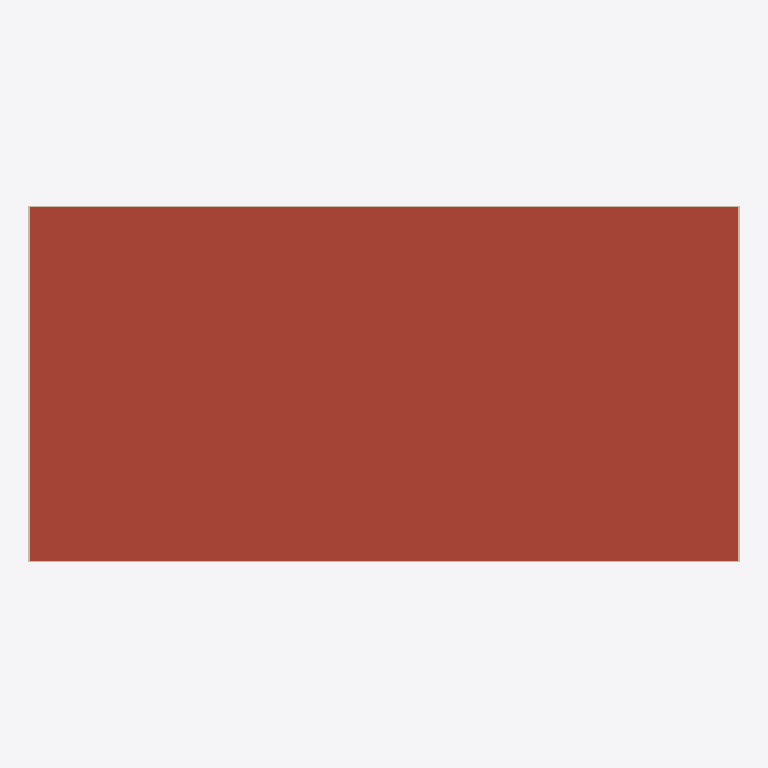
Plan cut of the same IFC building model at storey 'Roof Level' (level 3.60 m, cut at 5.00 m), seen from above with north up, elements coloured by IFC class: 21 walls (beige), 1 roof (red-brown). Cut surfaces are drawn darker.
Extent 50.2 m × 25.2 m × 4.1 m (x, y, z). Storeys (2): Ground Floor at 0.00 m; Roof Level at 3.60 m. Elements (607): 522 IfcFurniture, 49 IfcWall, 18 IfcFlowTerminal, 10 IfcBuildingElementProxy, 4 IfcStair, 2 IfcRailing, 1 IfcRoof, 1 IfcSlab.

HEADER;
FILE_DESCRIPTION(('ViewDefinition [CoordinationView_V2.0]','RevitIdentifiers [ContentGUID: c214efc3-a2f3-4c6e-9955-31f410a27305, VersionGUID: c5bf0c39-ce8d-4d08-8abf-8186865a1a68, NumberOfSaves: 1]'),'2;1');
FILE_NAME('teaching_iter1.ifc','2026-05-19T01:36:42+08:00',(''),(''),'ODA SDAI 25.12','Autodesk - Revit 27.0.20.10 (ENU) - 27.0.20.10','');
FILE_SCHEMA(('IFC4'));
ENDSEC;
DATA;
#18=IFCPROJECT('325E$3elDCRfbLCVJlNOpr',#6,'',$,$,'Demo Teaching Building','',(#13),#15766);
#32=IFCSITE('325E$3elDCRfbLCVJlNOpt',#6,'Default',$,$,#31,$,$,.ELEMENT.,(42,24,53,508911),(-71,-15,-29,-58837),0.0,$,$);
#22=IFCBUILDING('325E$3elDCRfbLCVJlNOpq',#6,'Teaching Building - Hand-crafted SpatialGraph',$,$,#21,$,'Teaching Building - Hand-crafted SpatialGraph',.ELEMENT.,$,$,#19);
#25=IFCBUILDINGSTOREY('35lmmvperD28g$WOQ6MXtR',#6,'Ground Floor',$,$,#24,$,'Ground Floor',.ELEMENT.,0.0);
#29=IFCBUILDINGSTOREY('35lmmvperD28g$WOQ6MXVh',#6,'Roof Level',$,$,#28,$,'Roof Level',.ELEMENT.,3600.0000000000005);
#12547=IFCROOF('35lmmvperD28g$WOQ6MXVi',#6,'Roof-s2-roof1:3460',$,$,#12535,#12546,'3460',.NOTDEFINED.);
#2607=IFCWALL('35lmmvperD28g$WOQ6MX2M',#6,'Basic Wall:Wall 1:2814',$,$,#2595,#2599,'2814',.NOTDEFINED.);
#3030=IFCWALL('35lmmvperD28g$WOQ6MX5j',#6,'Basic Wall:Wall 1:2821',$,$,#3018,#3022,'2821',.NOTDEFINED.);
#3108=IFCWALL('35lmmvperD28g$WOQ6MX5l',#6,'Basic Wall:Wall 1:2823',$,$,#3096,#3100,'2823',.NOTDEFINED.);
#3559=IFCWALL('35lmmvperD28g$WOQ6MX5d',#6,'Basic Wall:Wall 1:2831',$,$,#3547,#3551,'2831',.NOTDEFINED.);
#3059=IFCWALL('35lmmvperD28g$WOQ6MX5k',#6,'Basic Wall:Wall 1:2822',$,$,#3047,#3051,'2822',.NOTDEFINED.);
#3157=IFCWALL('35lmmvperD28g$WOQ6MX5W',#6,'Basic Wall:Wall 1:2824',$,$,#3145,#3149,'2824',.NOTDEFINED.);
#2705=IFCWALL('35lmmvperD28g$WOQ6MX5e',#6,'Basic Wall:Wall 1:2816',$,$,#2693,#2697,'2816',.NOTDEFINED.);
#2843=IFCWALL('35lmmvperD28g$WOQ6MX5g',#6,'Basic Wall:Wall 1:2818',$,$,#2831,#2835,'2818',.NOTDEFINED.);
#2636=IFCWALL('35lmmvperD28g$WOQ6MX2N',#6,'Basic Wall:Wall 1:2815',$,$,#2624,#2628,'2815',.NOTDEFINED.);
#2774=IFCWALL('35lmmvperD28g$WOQ6MX5f',#6,'Basic Wall:Wall 1:2817',$,$,#2762,#2766,'2817',.NOTDEFINED.);
#2912=IFCWALL('35lmmvperD28g$WOQ6MX5h',#6,'Basic Wall:Wall 1:2819',$,$,#2900,#2904,'2819',.NOTDEFINED.);
#3510=IFCWALL('35lmmvperD28g$WOQ6MX5c',#6,'Basic Wall:Wall 1:2830',$,$,#3498,#3502,'2830',.NOTDEFINED.);
#3441=IFCWALL('35lmmvperD28g$WOQ6MX5b',#6,'Basic Wall:Wall 1:2829',$,$,#3429,#3433,'2829',.NOTDEFINED.);
#3372=IFCWALL('35lmmvperD28g$WOQ6MX5a',#6,'Basic Wall:Wall 1:2828',$,$,#3360,#3364,'2828',.NOTDEFINED.);
#2460=IFCWALL('35lmmvperD28g$WOQ6MX2J',#6,'Basic Wall:Wall 1:2811',$,$,#2448,#2452,'2811',.NOTDEFINED.);
#2509=IFCWALL('35lmmvperD28g$WOQ6MX2K',#6,'Basic Wall:Wall 1:2812',$,$,#2497,#2501,'2812',.NOTDEFINED.);
#3275=IFCWALL('35lmmvperD28g$WOQ6MX5Y',#6,'Basic Wall:Wall 1:2826',$,$,#3263,#3267,'2826',.NOTDEFINED.);
#3226=IFCWALL('35lmmvperD28g$WOQ6MX5X',#6,'Basic Wall:Wall 1:2825',$,$,#3214,#3218,'2825',.NOTDEFINED.);
#3323=IFCWALL('35lmmvperD28g$WOQ6MX5Z',#6,'Basic Wall:Wall 1:2827',$,$,#3311,#3315,'2827',.NOTDEFINED.);
#2558=IFCWALL('35lmmvperD28g$WOQ6MX2L',#6,'Basic Wall:Wall 1:2813',$,$,#2546,#2550,'2813',.NOTDEFINED.);
#2981=IFCWALL('35lmmvperD28g$WOQ6MX5i',#6,'Basic Wall:Wall 1:2820',$,$,#2969,#2973,'2820',.NOTDEFINED.);
ENDSEC;
